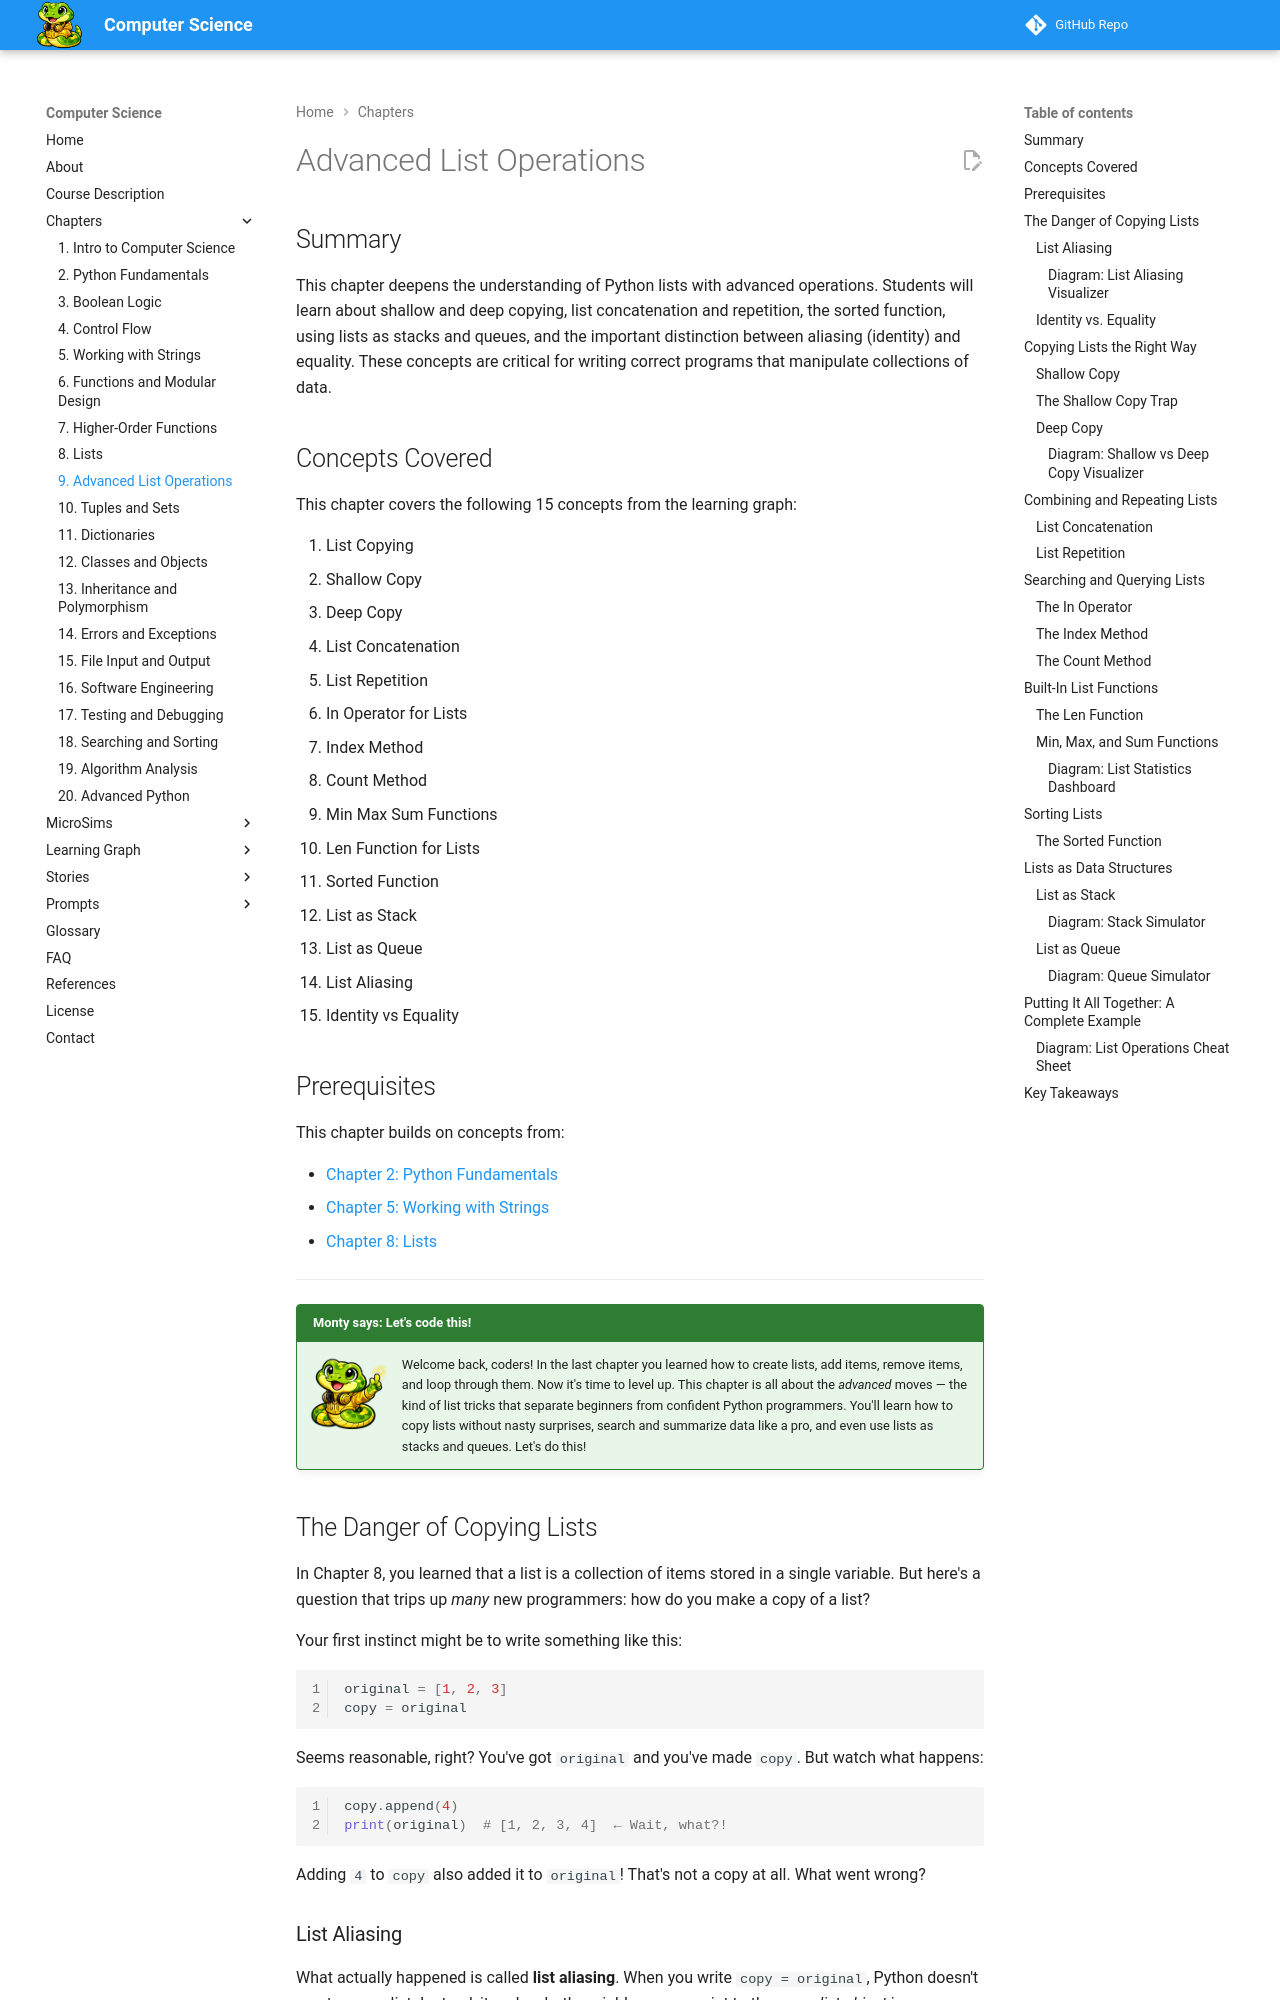

repository: dmccreary/computer-science · page: chapters/09-advanced-list-operations/index.html · generator: mkdocs

---
title: Advanced List Operations
description: List copying, aliasing vs equality, stacks and queues, sorted function, and built-in list utilities in Python.
generated_by: claude skill chapter-content-generator
date: 2026-02-11
version: 0.04
---

# Advanced List Operations

## Summary

This chapter deepens the understanding of Python lists with advanced operations. Students will learn about shallow and deep copying, list concatenation and repetition, the sorted function, using lists as stacks and queues, and the important distinction between aliasing (identity) and equality. These concepts are critical for writing correct programs that manipulate collections of data.

## Concepts Covered

This chapter covers the following 15 concepts from the learning graph:

1. List Copying
2. Shallow Copy
3. Deep Copy
4. List Concatenation
5. List Repetition
6. In Operator for Lists
7. Index Method
8. Count Method
9. Min Max Sum Functions
10. Len Function for Lists
11. Sorted Function
12. List as Stack
13. List as Queue
14. List Aliasing
15. Identity vs Equality

## Prerequisites

This chapter builds on concepts from:

- [Chapter 2: Python Fundamentals](../02-python-fundamentals/index.md)
- [Chapter 5: Working with Strings](../05-working-with-strings/index.md)
- [Chapter 8: Lists](../08-lists/index.md)

---

!!! mascot-welcome "Monty says: Let's code this!"
    ![Monty](../../img/monty-welcome.png){ align=left width="80" }
    Welcome back, coders! In the last chapter you learned how to create lists, add items, remove items, and loop through them. Now it's time to level up. This chapter is all about the *advanced* moves — the kind of list tricks that separate beginners from confident Python programmers. You'll learn how to copy lists without nasty surprises, search and summarize data like a pro, and even use lists as stacks and queues. Let's do this!

## The Danger of Copying Lists

In Chapter 8, you learned that a list is a collection of items stored in a single variable. But here's a question that trips up *many* new programmers: how do you make a copy of a list?

Your first instinct might be to write something like this:

```python
original = [1, 2, 3]
copy = original
```

Seems reasonable, right? You've got `original` and you've made `copy`. But watch what happens:

```python
copy.append(4)
print(original)  # [1, 2, 3, 4]  ← Wait, what?!
```

Adding `4` to `copy` also added it to `original`! That's not a copy at all. What went wrong?

### List Aliasing

What actually happened is called **list aliasing**. When you write `copy = original`, Python doesn't create a new list. Instead, it makes both variable names point to the *same list object* in memory. It's like having two name tags pinned to the same shirt. If you spill coffee on the shirt, both name tags get stained.

```python
original = [1, 2, 3]
alias = original

# Both names point to the SAME list
alias.append(4)
print(original)  # [1, 2, 3, 4]
print(alias)     # [1, 2, 3, 4]
```

This is a feature, not a bug — but it can definitely surprise you if you don't expect it. Aliasing is useful when you *want* two variables to share the same data, but it's a common source of bugs when you actually wanted an independent copy.

You can verify that two variables are aliases using the `is` keyword:

```python
print(original is alias)  # True — same object in memory
```
